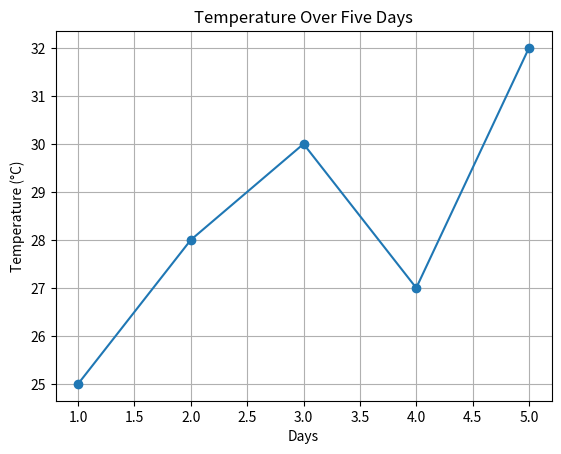

The matplotlib source for this figure:

import matplotlib.pyplot as plt

days = [1, 2, 3, 4, 5]
temperature = [25, 28, 30, 27, 32]

plt.plot(days, temperature, marker='o')

plt.title("Temperature Over Five Days")
plt.xlabel("Days")
plt.ylabel("Temperature (°C)")
plt.grid(True)

plt.show()
